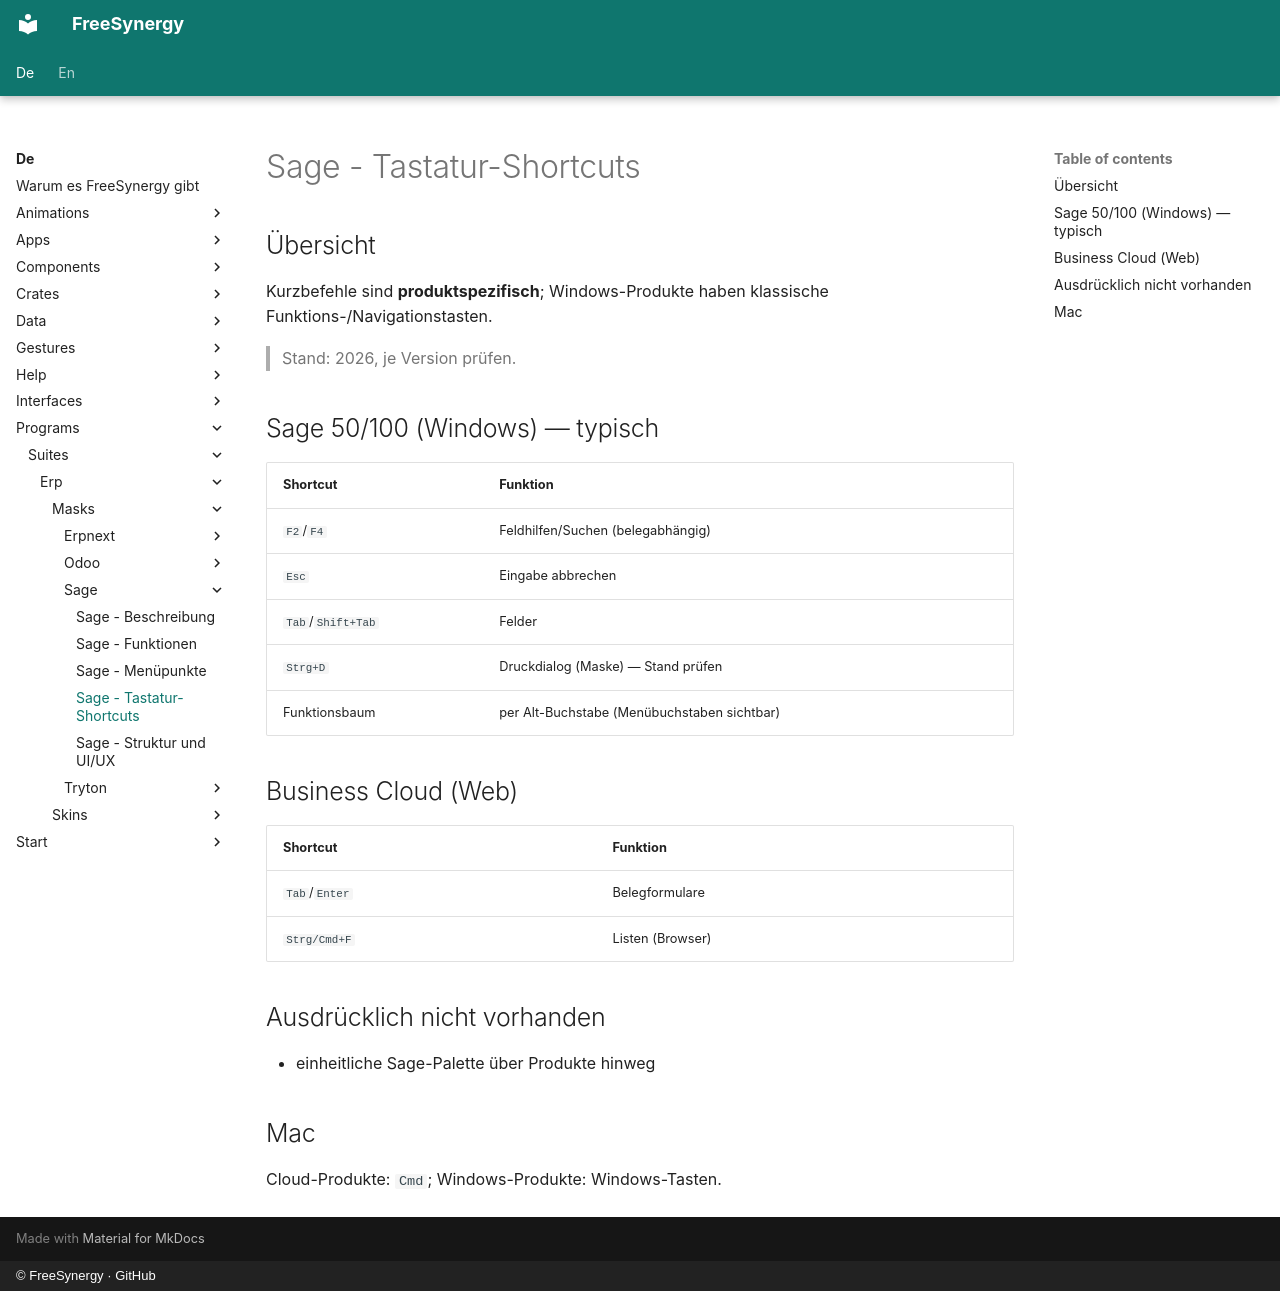

repository: FreeSynergy/fs-documentation · page: de/programs/suites/erp/masks/sage/shortcuts/index.html · generator: mkdocs · copyright: © FreeSynergy · GitHub

# Sage - Tastatur-Shortcuts

## Übersicht

Kurzbefehle sind **produktspezifisch**; Windows-Produkte haben klassische Funktions-/Navigationstasten.

> Stand: 2026, je Version prüfen.

## Sage 50/100 (Windows) — typisch

| Shortcut | Funktion |
|----------|----------|
| `F2`/`F4` | Feldhilfen/Suchen (belegabhängig) |
| `Esc` | Eingabe abbrechen |
| `Tab`/`Shift+Tab` | Felder |
| `Strg+D` | Druckdialog (Maske) — Stand prüfen |
| Funktionsbaum | per Alt-Buchstabe (Menübuchstaben sichtbar) |

## Business Cloud (Web)

| Shortcut | Funktion |
|----------|----------|
| `Tab`/`Enter` | Belegformulare |
| `Strg/Cmd+F` | Listen (Browser) |

## Ausdrücklich nicht vorhanden

- einheitliche Sage-Palette über Produkte hinweg

## Mac

Cloud-Produkte: `Cmd`; Windows-Produkte: Windows-Tasten.
